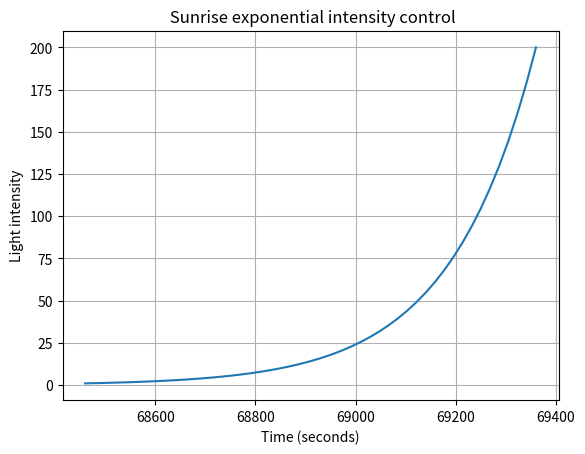

This figure's Python source:
import numpy as np
import matplotlib.pyplot as plt

# Parameters
y0 = 1  # Initial intensity
ymax = 200  # Final intensity
start_time = 68460  # Tiempo de inicio
duration = 900  # Duration in seconds

# We calculate the constant k with a better formula

k = np.log(ymax / y0) / duration  # Adjust k so that it reaches ymax in the desired time
print(k)

# exponential function
def light_intensity(t):
    return y0 * np.exp(k * t)  # We use a simple exponential to simulate the turning on of the light


# Time from second start_time to start_time + duration
time = np.linspace(start_time, start_time + duration)  # We use linspace to get 1000 points

# Intensidad de la luz en función del tiempo
intensity = light_intensity(time - start_time)  # We adjust t to start from 0
# intensity = ymax - (intensity - y0)

print(intensity)
# Graph
plt.plot(time, intensity)
plt.title(" Sunrise exponential intensity control")
plt.xlabel("Time (seconds)")
plt.ylabel("Light intensity")
plt.grid(True)
plt.show()
